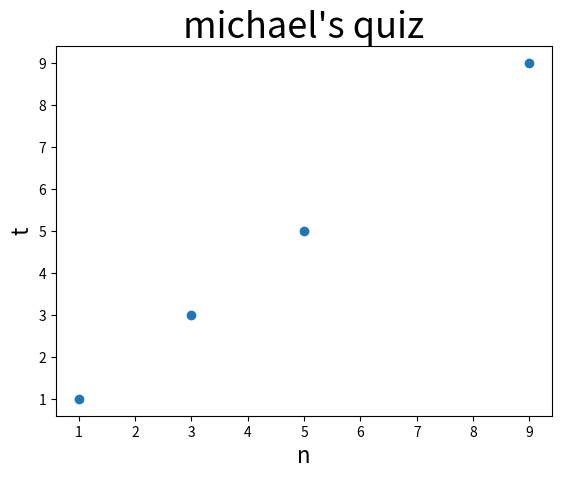

Reproduce this figure in Python.
import matplotlib.pyplot as plt
import numpy as np


xpt=[1,3,5,9]
ypt=[1,3,5,9]
plt.scatter(xpt,ypt)
plt.title("michael's quiz",fontsize=26)
plt.xlabel('n',fontsize=16)
plt.ylabel('t',fontsize=16)
plt.savefig('pic3.jpg')
plt.show()